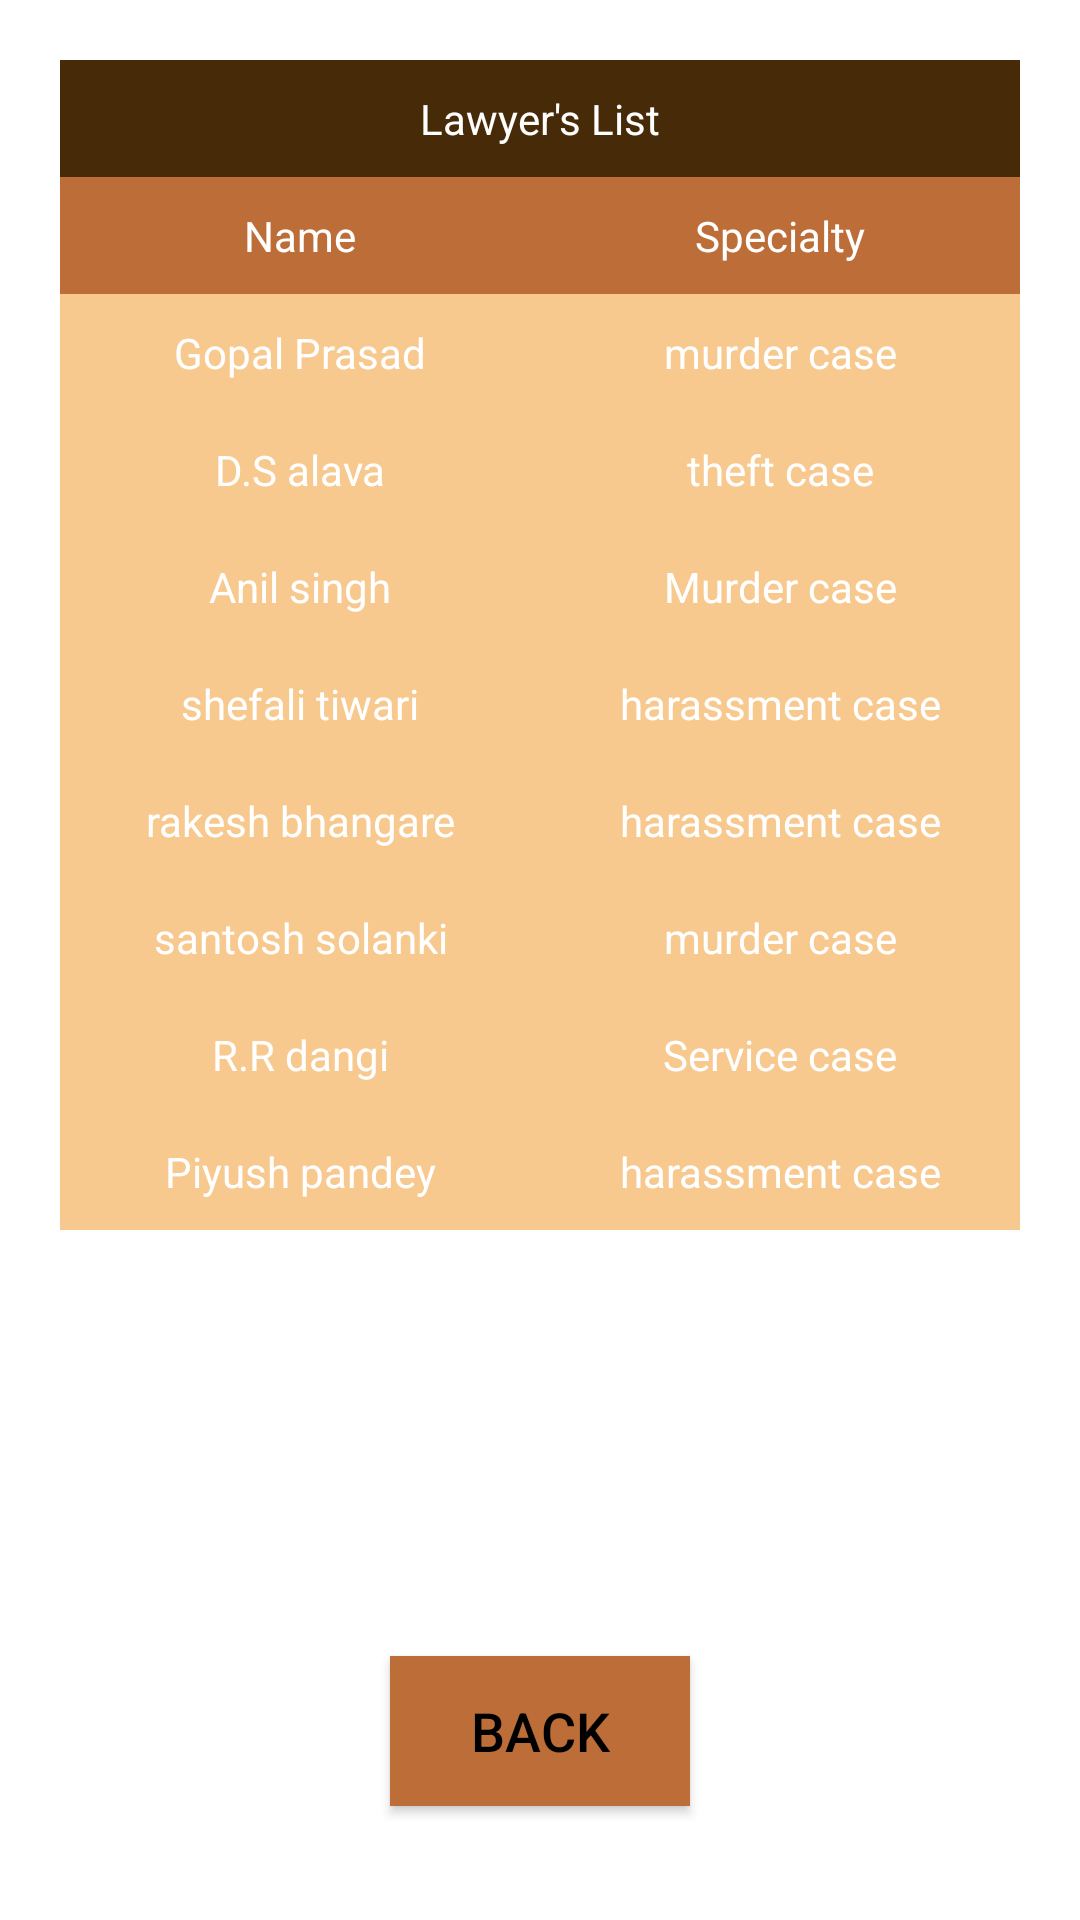

Android layout source for this screen:
<!-- AndroidManifest.xml: application theme Theme.Sahayak -->
<!-- res/layout/activity_lawyers.xml -->
<RelativeLayout xmlns:android="http://schemas.android.com/apk/res/android"
    xmlns:app="http://schemas.android.com/apk/res-auto"
    xmlns:tools="http://schemas.android.com/tools"
    android:layout_width="match_parent"
    android:layout_height="match_parent"
    android:background="@color/white"
    tools:context=".Ngo">

    <TableLayout
        android:layout_width="match_parent"
        android:layout_height="wrap_content"
        android:background="@android:color/white"
        android:layout_margin="20dp">

        
        <TableRow
            android:background="@color/brown">

            <TextView
                android:layout_width="0dp"
                android:layout_height="wrap_content"
                android:text="Lawyer's List"
                android:textColor="@android:color/white"
                android:padding="10sp"
                android:textSize="14sp"
                android:layout_weight="4"
                android:gravity="center_horizontal"
                />
        </TableRow>

        <TableRow
            android:background="@color/my_secondary">

            <TextView
                android:layout_width="0dp"
                android:layout_height="wrap_content"
                android:text="Name"
                android:textColor="@android:color/white"
                android:padding="10sp"
                android:textSize="14sp"
                android:layout_weight="4"
                android:gravity="center_horizontal"
                />

            <TextView
                android:layout_width="0dp"
                android:layout_height="wrap_content"
                android:text="Specialty"
                android:textColor="@android:color/white"
                android:padding="10sp"
                android:textSize="14sp"
                android:layout_weight="4"
                android:gravity="center_horizontal"
                />



        </TableRow>

        

        <TableRow
            android:background="@color/cardBg">

            <TextView
                android:layout_width="0dp"
                android:layout_height="wrap_content"
                android:text="Gopal Prasad"
                android:textColor="@color/white"
                android:padding="10sp"
                android:textSize="14sp"
                android:layout_weight="4"
                android:gravity="center_horizontal"
                />

            <TextView

                android:layout_width="0dp"
                android:layout_height="wrap_content"
                android:text="murder case"
                android:textColor="@color/white"
                android:padding="10sp"
                android:textSize="14sp"
                android:layout_weight="4"
                android:gravity="center_horizontal"
                />


        </TableRow>

        <TableRow
            android:background="@color/cardBg">

            <TextView
                android:layout_width="0dp"
                android:layout_height="wrap_content"
                android:text="D.S alava"
                android:textColor="@color/white"
                android:padding="10sp"
                android:textSize="14sp"
                android:layout_weight="4"
                android:gravity="center_horizontal"
                />

            <TextView
                android:layout_width="0dp"
                android:layout_height="wrap_content"
                android:text="theft case"
                android:textColor="@color/white"
                android:padding="10sp"
                android:textSize="14sp"
                android:layout_weight="4"
                android:gravity="center_horizontal"
                />


        </TableRow>

        <TableRow
            android:background="@color/cardBg">

            <TextView
                android:layout_width="0dp"
                android:layout_height="wrap_content"
                android:text="Anil singh"
                android:textColor="@color/white"
                android:padding="10sp"
                android:textSize="14sp"
                android:layout_weight="4"
                android:gravity="center_horizontal"
                />

            <TextView
                android:layout_width="0dp"
                android:layout_height="wrap_content"
                android:text="Murder case"
                android:textColor="@color/white"
                android:padding="10sp"
                android:textSize="14sp"
                android:layout_weight="4"
                android:gravity="center_horizontal"
                />


        </TableRow>

        <TableRow
            android:background="@color/cardBg">

            <TextView
                android:layout_width="0dp"
                android:layout_height="wrap_content"
                android:text="shefali tiwari"
                android:textColor="@color/white"
                android:padding="10sp"
                android:textSize="14sp"
                android:layout_weight="4"
                android:gravity="center_horizontal"
                />

            <TextView
                android:layout_width="0dp"
                android:layout_height="wrap_content"
                android:text="harassment case"
                android:textColor="@color/white"
                android:padding="10sp"
                android:textSize="14sp"
                android:layout_weight="4"
                android:gravity="center_horizontal"
                />


        </TableRow>

        <TableRow
            android:background="@color/cardBg">

            <TextView
                android:layout_width="0dp"
                android:layout_height="wrap_content"
                android:text="rakesh bhangare"
                android:textColor="@color/white"
                android:padding="10sp"
                android:textSize="14sp"
                android:layout_weight="4"
                android:gravity="center_horizontal"
                />

            <TextView
                android:layout_width="0dp"
                android:layout_height="wrap_content"
                android:text="harassment case"
                android:textColor="@color/white"
                android:padding="10sp"
                android:textSize="14sp"
                android:layout_weight="4"
                android:gravity="center_horizontal"
                />


        </TableRow>


        <TableRow
            android:background="@color/cardBg">

            <TextView
                android:layout_width="0dp"
                android:layout_height="wrap_content"
                android:text="santosh solanki"
                android:textColor="@color/white"
                android:padding="10sp"
                android:textSize="14sp"
                android:layout_weight="4"
                android:gravity="center_horizontal"
                />

            <TextView
                android:layout_width="0dp"
                android:layout_height="wrap_content"
                android:text="murder case"
                android:textColor="@color/white"
                android:padding="10sp"
                android:textSize="14sp"
                android:layout_weight="4"
                android:gravity="center_horizontal"
                />


        </TableRow>

        <TableRow
            android:background="@color/cardBg">

            <TextView
                android:layout_width="0dp"
                android:layout_height="wrap_content"
                android:text="R.R dangi"
                android:textColor="@color/white"
                android:padding="10sp"
                android:textSize="14sp"
                android:layout_weight="4"
                android:gravity="center_horizontal"
                />

            <TextView
                android:layout_width="0dp"
                android:layout_height="wrap_content"
                android:text="Service case"
                android:textColor="@color/white"
                android:padding="10sp"
                android:textSize="14sp"
                android:layout_weight="4"
                android:gravity="center_horizontal"
                />


        </TableRow>

        <TableRow
            android:background="@color/cardBg">

            <TextView
                android:layout_width="0dp"
                android:layout_height="wrap_content"
                android:text="Piyush pandey"
                android:textColor="@color/white"
                android:padding="10sp"
                android:textSize="14sp"
                android:layout_weight="4"
                android:gravity="center_horizontal"
                />

            <TextView
                android:id="@+id/txtGo"
                android:layout_width="0dp"
                android:layout_height="wrap_content"
                android:text="harassment case"
                android:textColor="@color/white"
                android:padding="10sp"
                android:textSize="14sp"
                android:layout_weight="4"
                android:gravity="center_horizontal"
                />

        </TableRow>
    </TableLayout>

    <Button
        android:id="@+id/btnBackBack"
        android:layout_width="100dp"
        android:layout_height="50dp"
        android:layout_alignParentBottom="true"
        android:layout_centerHorizontal="true"
        android:layout_marginTop="140dp"
        android:layout_marginBottom="38dp"
        android:background="@color/my_secondary"
        android:text="BACK"
        android:textColor="@color/black"
        android:textSize="18sp" />
</RelativeLayout>
<!-- resources referenced by this layout -->
<resources>
  <color name="black">#FF000000</color>
  <color name="brown">#472B08</color>
  <color name="cardBg">#F8C98E</color>
  <color name="my_secondary">#BD6E38</color>
  <color name="white">#FFFFFFFF</color>
  <style name="Theme.Sahayak" parent="Theme.MaterialComponents.DayNight.NoActionBar">
          
          <item name="colorPrimary">@color/my_primary</item>
          <item name="colorPrimaryVariant">@color/my_primary</item>
          <item name="colorOnPrimary">@color/white</item>
          
          <item name="colorSecondary">@color/my_secondary</item>
          <item name="colorSecondaryVariant">@color/my_secondary</item>
          <item name="colorOnSecondary">@color/black</item>
          
          <item name="android:statusBarColor">@color/my_primary</item>
          
      </style>/&gt;
  <color name="my_primary">#B46C34</color>
</resources>
